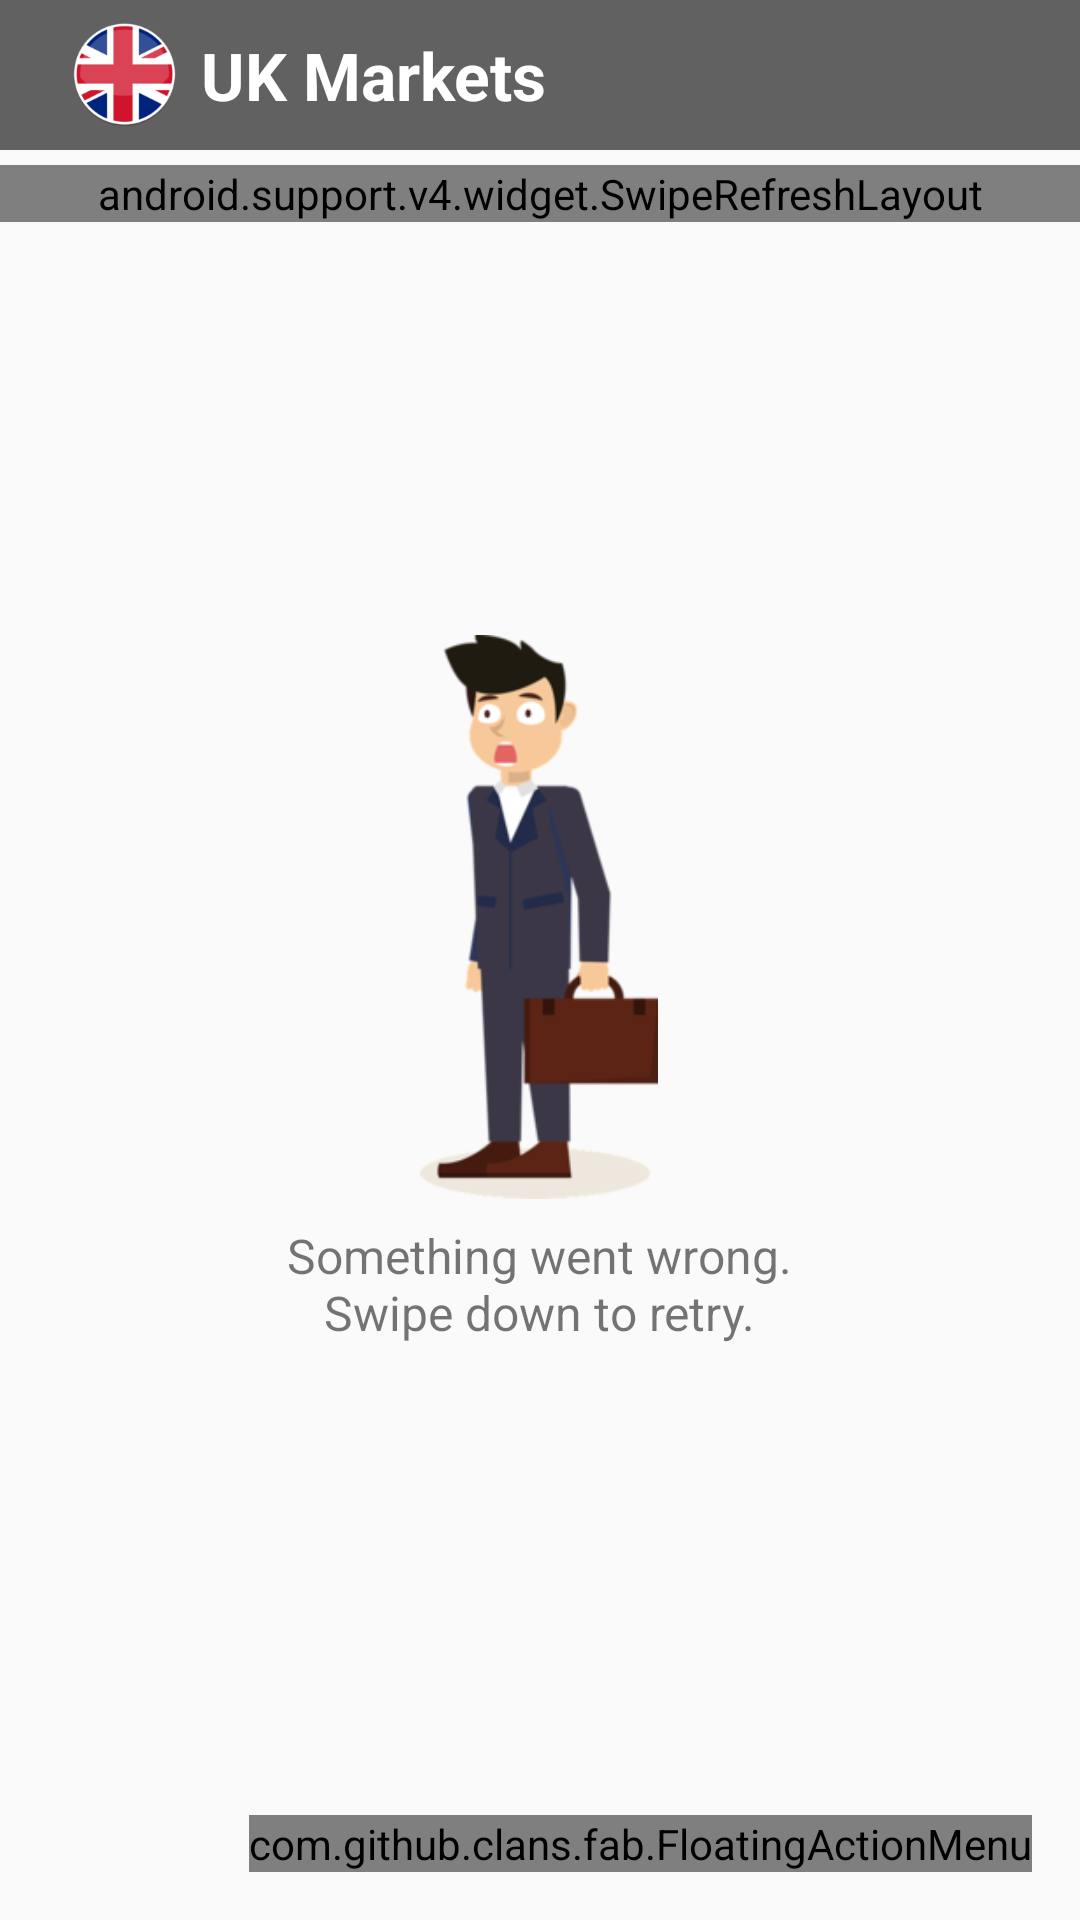

Reconstruct the res/layout file that produces this screen, plus the resources it refers to.
<!-- AndroidManifest.xml: application theme AppTheme -->
<!-- res/layout/activity_main.xml -->
<?xml version="1.0" encoding="utf-8"?>
<RelativeLayout
    xmlns:android="http://schemas.android.com/apk/res/android"
    xmlns:tools="http://schemas.android.com/tools"
    android:layout_width="match_parent"
    android:layout_height="match_parent"
    xmlns:app="http://schemas.android.com/apk/res-auto"
    tools:context=".activity.MainActivity">

    <LinearLayout
        android:layout_width="match_parent"
        android:layout_height="match_parent"
        android:orientation="vertical">

        <include
            layout="@layout/custom_actionbar"
            android:id="@+id/actionbar" />

        <View
            android:layout_width="match_parent"
            android:layout_height="@dimen/five_dp"
            android:background="@drawable/toolbar_shadow"/>

        <android.support.v4.widget.SwipeRefreshLayout
            android:id="@+id/swiperefresh_layout"
            android:layout_width="match_parent"
            android:layout_height="wrap_content">

            <ListView
                android:id="@+id/instruments_list_view"
                android:layout_width="match_parent"
                android:layout_height="wrap_content" />

        </android.support.v4.widget.SwipeRefreshLayout>

    </LinearLayout>

    <ProgressBar
        android:id="@+id/progress_bar"
        android:layout_width="wrap_content"
        android:layout_height="wrap_content"
        android:indeterminateTint="@color/colorPrimaryDark"
        android:scaleX="0.6"
        android:scaleY="0.6"
        android:layout_centerInParent="true"/>

    <LinearLayout
        android:id="@+id/sth_went_wrong_view"
        android:layout_width="wrap_content"
        android:layout_height="wrap_content"
        android:orientation="vertical"
        android:layout_centerInParent="true">

        <ImageView
            android:src="@drawable/wrong_man"
            android:layout_width="wrap_content"
            android:layout_height="@dimen/oneninetysix_dp"
            android:paddingBottom="@dimen/eight_dp"
            android:layout_marginTop="@dimen/twenty_dp"
            android:layout_gravity="center"/>

        <TextView
            android:layout_width="wrap_content"
            android:layout_height="wrap_content"
            android:textSize="@dimen/sthwrong_text"
            android:textAlignment="center"
            android:text="@string/sth_went_wrong" />

    </LinearLayout>

    <com.github.clans.fab.FloatingActionMenu
        android:id="@+id/fab"
        android:layout_width="wrap_content"
        android:layout_height="wrap_content"
        android:layout_alignParentBottom="true"
        android:layout_alignParentRight="true"
        android:layout_margin="@dimen/sixteen_dp"
        app:menu_showShadow="true"
        app:menu_openDirection="up"
        app:menu_backgroundColor="@android:color/transparent" >

        <com.github.clans.fab.FloatingActionButton
            android:id="@+id/en_fab"
            android:src="@drawable/uk"
            style="@style/SingleFAB"
            app:fab_size="mini"
            app:fab_label="@string/uk" />

        <com.github.clans.fab.FloatingActionButton
            android:id="@+id/ge_fab"
            android:src="@drawable/germany"
            style="@style/SingleFAB"
            app:fab_size="mini"
            app:fab_label="@string/germany" />

        <com.github.clans.fab.FloatingActionButton
            android:id="@+id/fr_fab"
            android:src="@drawable/france"
            style="@style/SingleFAB"
            app:fab_size="mini"
            app:fab_label="@string/france" />

        </com.github.clans.fab.FloatingActionMenu>

</RelativeLayout>
<!-- res/layout/custom_actionbar.xml (included above) -->
<?xml version="1.0" encoding="utf-8"?>
<android.support.v7.widget.Toolbar
    xmlns:android="http://schemas.android.com/apk/res/android"
    xmlns:tools="http://schemas.android.com/tools"
    android:layout_width="match_parent"
    android:layout_height="@dimen/fifty_dp"
    android:background="@color/colorPrimary">

    <RelativeLayout
        android:layout_width="match_parent"
        android:layout_height="@dimen/fifty_dp" >

        <TextView
            android:id="@+id/actionbar_text"
            android:layout_width="match_parent"
            android:layout_height="wrap_content"
            android:layout_toRightOf="@id/actionbar_image"
            android:layout_centerVertical="true"
            android:paddingLeft="@dimen/eight_dp"
            android:textAppearance="?android:attr/textAppearanceLarge"
            android:textColor="@color/toolbar_text"
            android:textStyle="bold"
            tools:text="UK Markets"/>

        <ImageView
            android:id="@+id/actionbar_image"
            android:layout_width="@dimen/thirtyfive_dp"
            android:layout_height="@dimen/thirtyfive_dp"
            android:layout_alignParentLeft="true"
            android:layout_centerVertical="true"
            android:layout_marginLeft="@dimen/eight_dp"
            tools:src="@drawable/uk" />

    </RelativeLayout>

</android.support.v7.widget.Toolbar>
<!-- resources referenced by this layout -->
<resources>
  <color name="colorPrimary">#616161</color>
  <color name="colorPrimaryDark">#212121</color>
  <color name="toolbar_text">#fff</color>
  <dimen name="eight_dp">8dp</dimen>
  <dimen name="fifty_dp">50dp</dimen>
  <dimen name="five_dp">5dp</dimen>
  <dimen name="oneninetysix_dp">196dp</dimen>
  <dimen name="sixteen_dp">16dp</dimen>
  <dimen name="sthwrong_text">16sp</dimen>
  <dimen name="thirtyfive_dp">35dp</dimen>
  <dimen name="twenty_dp">20dp</dimen>
  <!-- drawable france: png bitmap (drawable-hdpi, 4554 bytes) -->
  <!-- drawable germany: png bitmap (drawable-hdpi, 4619 bytes) -->
  <!-- drawable uk: png bitmap (drawable-hdpi, 5260 bytes) -->
  <!-- drawable wrong_man: png bitmap (drawable, 21341 bytes) -->
  <string name="france">France</string>
  <string name="germany">Germany</string>
  <string name="sth_went_wrong">Something went wrong.\nSwipe down to retry.</string>
  <string name="uk">UK</string>
  <style name="SingleFAB">
          <item name="android:layout_width">wrap_content</item>
          <item name="android:layout_height">wrap_content</item>
          <item name="android:scaleType">fitXY</item>
      </style>
  <style name="AppTheme" parent="Theme.AppCompat.Light.NoActionBar">
          <item name="colorPrimary">@color/colorPrimary</item>
          <item name="colorPrimaryDark">@color/colorPrimaryDark</item>
          <item name="colorAccent">@color/colorAccent</item>
      </style>
  <color name="colorAccent">#FF4081</color>
</resources>
